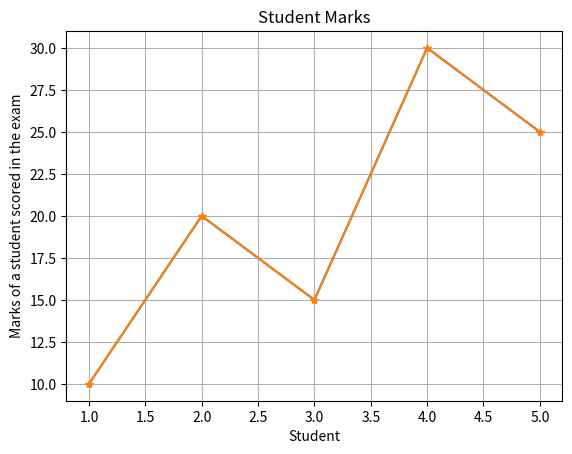

The script that saved this image:
import matplotlib.pyplot as plt

x = [1, 2, 3, 4, 5]
y = [10, 20, 15, 30, 25]

plt.plot(x, y)
plt.title("Student Marks")
plt.xlabel("Student")
plt.ylabel("Marks of a student scored in the exam")
plt.grid() # Add grid for better readability
plt.plot(x, y, marker="*") # Add markers to the data points


plt.show()
